Photos from the image-classification dataset "traffic_sign_dataset_g2_2" in the GitHub repository Sr3nzZ/my_rUBot_mecanum. Its 6 classes are: forbidden, give way, left, nothing, right, stop.

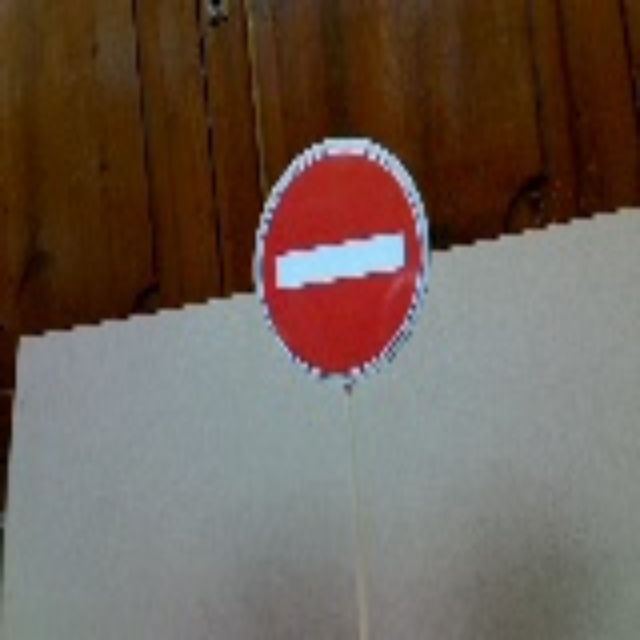
Label: forbidden

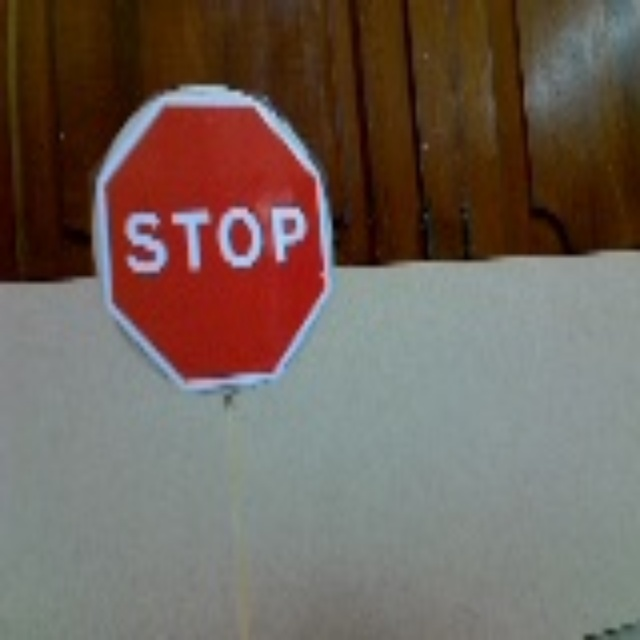
Label: stop

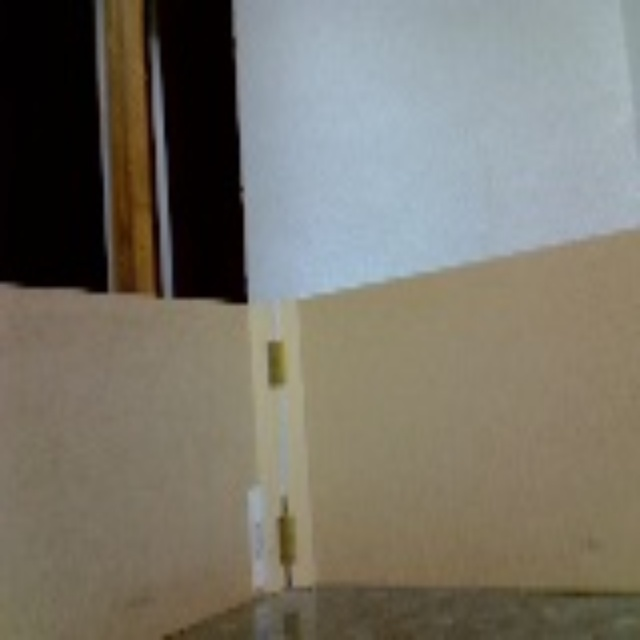
Label: nothing

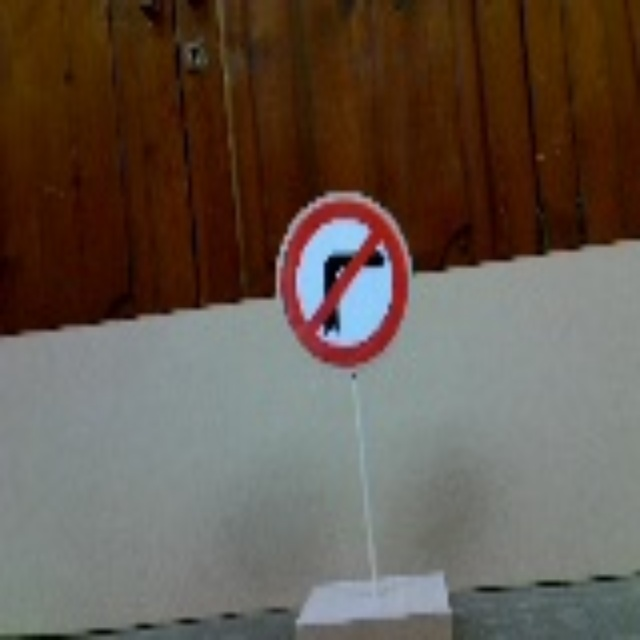
Label: left

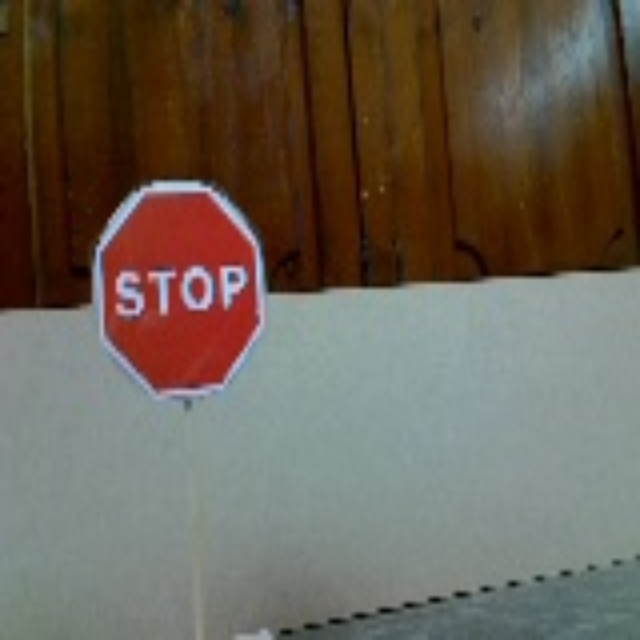
Label: stop

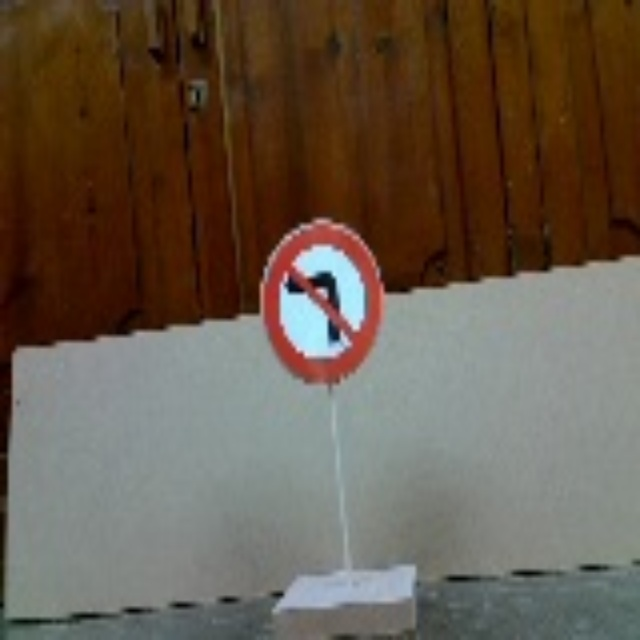
Label: right
